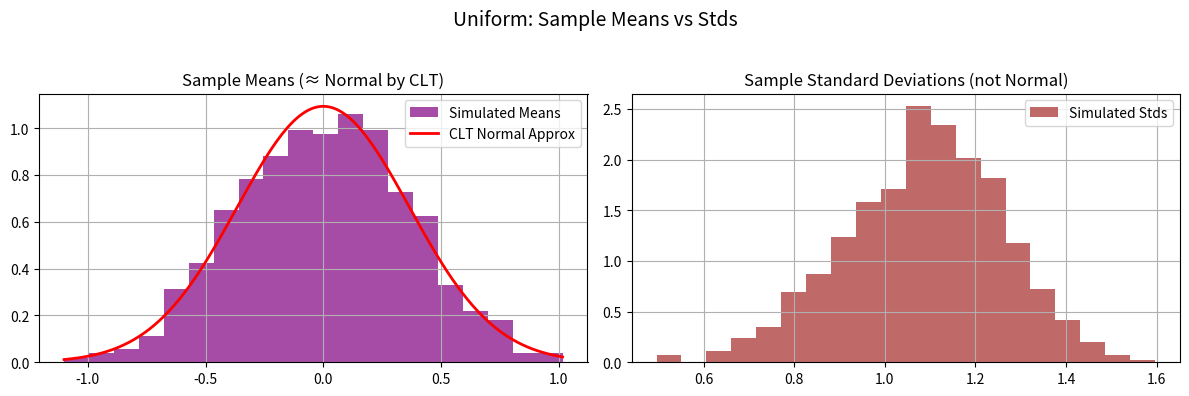
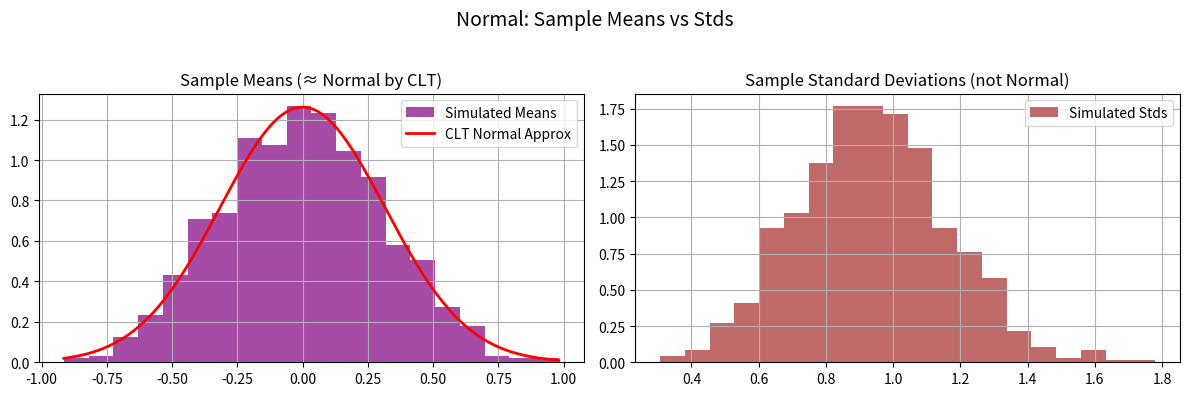
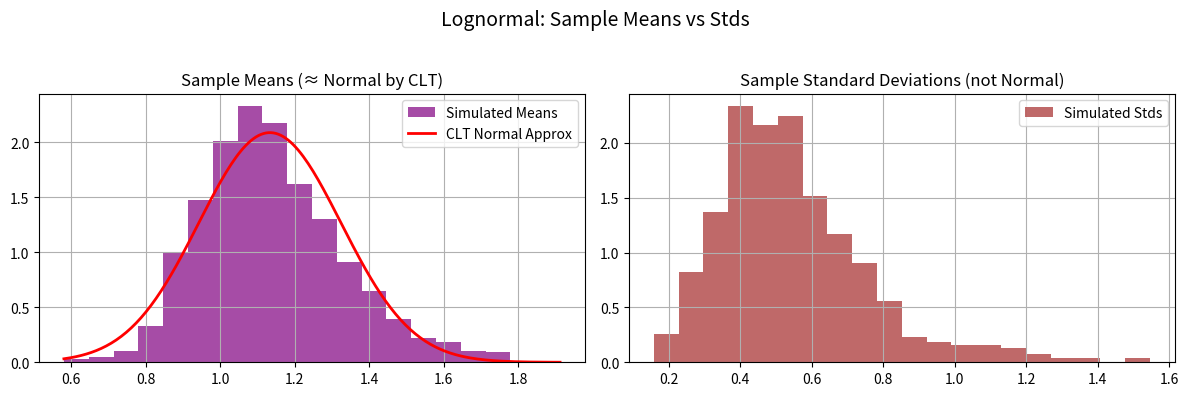
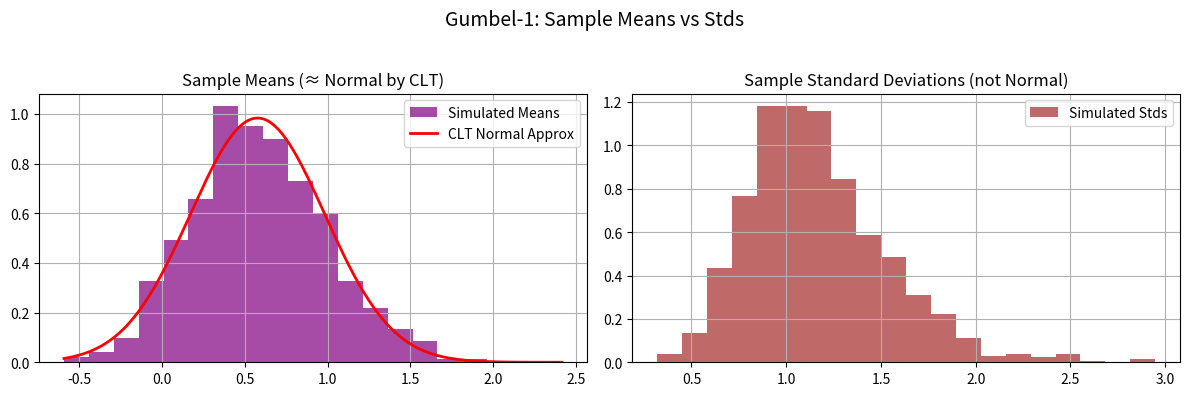

Reproduce these figures in Python, in order.
import numpy as np
import matplotlib.pyplot as plt
from scipy.stats import uniform, norm, lognorm, gumbel_r

# ================================
# Define distributions with fixed parameters
# ================================
dists = {
    "Uniform": uniform(loc=-2, scale=4),           # uniform between -2 and 2

    # WRITE_YOUR_CODE HERE TO DEFINE OTHER DISTRIBUTIONS WITH FIXED PARAMETERS
    "Normal":norm(loc=-0, scale=1),                                       # standard normal
    "Lognormal":lognorm(s=0.5, scale=1),  # median = 1
    "Gumbel-1":gumbel_r(loc=0, scale=1) ,  # Gumbel distribution
    # this code block ends here

}

# ================================
# Task 1: Explore distributions (PDFs)
# ================================
def task1_plot_pdfs(N=1000):
    fig, axes = plt.subplots(2, 2, figsize=(10,8))
    axes = axes.flatten()
    
    for ax, (name, dist) in zip(axes, dists.items()):
        x = np.linspace(dist.ppf(0.001), dist.ppf(0.999), N)

        # WRITE_YOUR_CODE HERE TO DEFINE y AS THE PDF VALUES
        y = dist.pdf(x)
        # this code block ends here

        ax.plot(x, y, 'r-', lw=2)
        ax.set_title(name)
        ax.grid(True)
    
    plt.tight_layout()

# # ================================
# # Task 2: Raw sampling (m=1)
# # ================================
def task2_histograms(N=1000):
    fig, axes = plt.subplots(2, 2, figsize=(10,8))
    axes = axes.flatten()
    
    for ax, (name, dist) in zip(axes, dists.items()):
        samples = dist.rvs(size=N)
        ax.hist(samples, bins=20, density=True, alpha=0.7, color='skyblue')
        
        # WRITE_YOUR_CODE HERE TO OVERLAY PDF ON EACH HISTOGRAM
        x = np.linspace(min(samples), max(samples), 1000)
        y = dist.pdf(x)
        ax.plot(x, y, 'r-', lw=2)
        # this code block ends here

        ax.set_title(name)
        ax.grid(True)
    
    plt.tight_layout()

# # ================================
# # Task 3: Averaging effect (m>1)
# # ================================
def task3_averaging(N=1000, m_list=[1, 2, 10, 100]):
    for name, dist in dists.items():

        fig, axes = plt.subplots(2, 2, figsize=(12,8))
        fig.suptitle(f"Averaging effect - {name}")
        
        for ax, m in zip(axes.flat, m_list):
            samples = np.mean(dist.rvs(size=(N,m)), axis=1)

            # WRITE_YOUR_CODE HERE TO FIND SIMULATED MEAN, VAR FROM SAMPLES
            # Simulated mean, var, and std of selected samples
            sim_mean = np.mean(samples)
            sim_var = np.var(samples)


            # WRITE_YOUR_CODE HERE TO FIND SIMULATED MEAN, VAR FROM DISTRIBUTION DEFINITIONS
            # Theoretical sample mean, var, and 
            theo_mu_parent, theo_var_parent = dist.stats(moments='mv')
            theo_mu =theo_mu_parent

            theo_var =theo_var_parent / m

            # this code block ends here

            ax.hist(samples, bins=20, density=True, alpha=0.7, color='orange')
            ax.set_title(f"m={m}")
            ax.grid(True)
            
            # WRITE_YOUR_CODE HERE TO ADD TITLE WITH THEORETICAL AND SIMULATED VALUES. WHAT WILL GO IN BRACES {}?
            ax.set_title(f"For m={m}, theoretical mean (CLT) ~ N({theo_mu:.3f}, {theo_var:.3f}/{m} = {theo_var:.3f})\n"
            f"simulated: for {N} {name} samples. avg={sim_mean:.3f}, Var={sim_var:.3f}")
            # this code block ends here

            # WRITE_YOUR_CODE HERE TO OVERLAY THEORETICAL CLT RESULT ON EACH HISTOGRAM
            x = np.linspace(min(samples), max(samples), 500)
            clt_dist = norm(loc=theo_mu, scale=np.sqrt(theo_var))
            y = clt_dist.pdf(x)
            ax.plot(x, y, 'r-', lw=2)
            # this code block ends here

        plt.tight_layout(rect=[0,0,1,0.95])

# # ================================
# # Task 4: Variance scaling
# # ================================
def task4_variance_scaling(N=1000, m_list=[1,2,10,100]):
    for name, dist in dists.items():
        var_original = dist.var()
        print(f"{name}: Original variance = {var_original:.4f}")
        
        for m in m_list:
            samples = np.mean(dist.rvs(size=(N,m)), axis=1)

            # WRITE_YOUR_CODE HERE TO COMPUTE VARIANCE OF THE SAMPLE MEANS
            var_avg = np.var(samples, ddof=1) 
            # this code block ends here

            print(f"  m={m}, Variance of mean = {var_avg:.4f}, Expected = {var_original/m:.4f}")
        print("-"*40)

# # ================================
# # Task 5: Mean vs. standard deviation
# # ================================
def task5_mean_std(N=1000, m=10):
    for name, dist in dists.items():
        # draw N samples, each of size m
        data = dist.rvs(size=(N,m))
        means = np.mean(data, axis=1)
        stds  = np.std(data, axis=1)

        # WRITE_YOUR_CODE HERE TO COMPUTE THEORETICAL MEAN, STD OF SAMPLE MEANS
        # theoretical CLT parameters
        theo_mu  =dist.mean() 
        theo_std = dist.std() / np.sqrt(m)
        # this code block ends here

        fig, axes = plt.subplots(1,2, figsize=(12,4))
        fig.suptitle(f"{name}: Sample Means vs Stds", fontsize=14)

        # --- Means (CLT applies) ---
        axes[0].hist(means, bins=20, density=True, color='purple', alpha=0.7, label="Simulated Means")

        # overlay Normal approx from CLT
        x = np.linspace(min(means), max(means), 200)
        axes[0].plot(x, norm.pdf(x, loc=theo_mu, scale=theo_std), 'r-', lw=2, label="CLT Normal Approx")
        axes[0].set_title("Sample Means (≈ Normal by CLT)")
        axes[0].legend()
        axes[0].grid(True)

        # --- Standard deviations (no CLT) ---
        axes[1].hist(stds, bins=20, density=True, color='brown', alpha=0.7, label="Simulated Stds")
        axes[1].set_title("Sample Standard Deviations (not Normal)")
        axes[1].legend()
        axes[1].grid(True)

        plt.tight_layout(rect=[0, 0, 1, 0.95])


# ================================
# Run main if this script is executed
# ================================
if __name__ == "__main__":
    # print("Task 1: Plot PDFs")
    # task1_plot_pdfs()
    
    # # print("Task 2: Raw Sampling Histograms")
    # task2_histograms()
    
    # # print("Task 3: Averaging Effect")
    # task3_averaging()
    
    # print("Task 4: Variance Scaling")
    # task4_variance_scaling()
    
    # print("Task 5: Mean vs Standard Deviation")
    task5_mean_std()

    plt.show() # do not comment this out